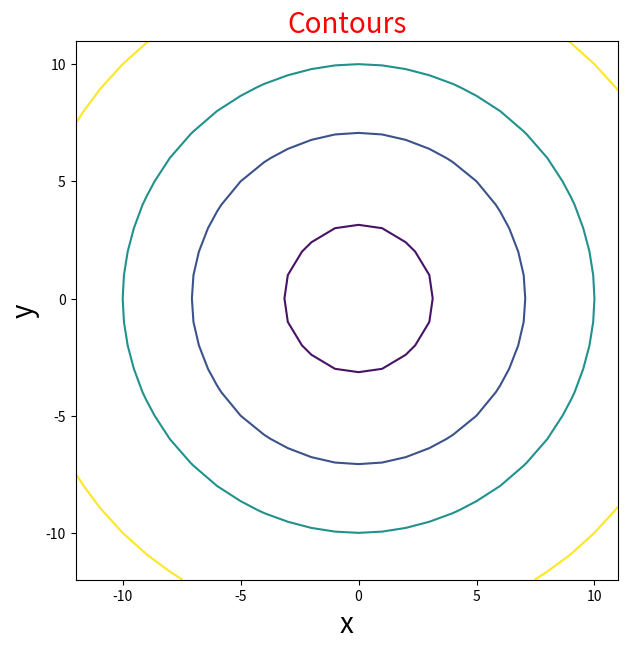

Reproduce this figure in Python.
import matplotlib.pyplot as plt
import numpy as np
from mpl_toolkits.mplot3d import Axes3D
# 等高线画法
# https://www.pynote.info/entry/matplotlib-contour

# def f(x, y):
#     return x ** 2 + y ** 2
#
# # X, Y = np.mgrid[-10:11, -10:11]
# X, Y = np.mgrid[-2:2, -2:2]
# print(X)
# # 配列転置
# # print(Y.T)
# print(Y)
#
# Z = f(X, Y)
# print(Z)
#
# # 描画範囲を10段階に分けるように等高線を作成する。
# fig, ax = plt.subplots(figsize=(6, 6), facecolor="w")
# ax.contour(X, Y, Z, levels=5)
# Figureタイトルを設定
# fig.suptitle("contour Functions", fontsize=20)
# Axesのタイトルの設定
# ax.set_title("Contours", size=20, color="red")
# ax.set_xlabel("x", size=20)
# ax.set_ylabel("y", size=20)
# plt.show()

# -------------------------------------------------------------------


def f(x, y):
    return x ** 2 + y ** 2


X, Y = np.mgrid[-12:12, -12:12]
Z = f(X, Y)

# f(x, y) = 0, 10, 50, 100, 200 となる等高線を作成する。
fig, ax = plt.subplots(figsize=(7, 7), facecolor="w")
ax.contour(X, Y, Z, levels=[0, 10, 50, 100, 200])
# Figureタイトルを設定
# fig.suptitle("contour Functions", fontsize=20)
# Axesのタイトルの設定
ax.set_title("Contours", size=20, color="red")
ax.set_xlabel("x", size=20)
ax.set_ylabel("y", size=20)
plt.show()
